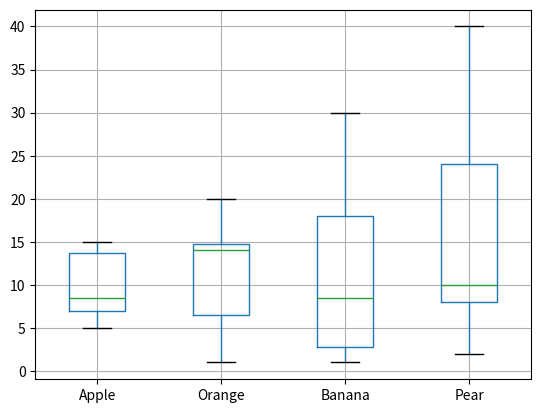

Source code (Python):
import matplotlib.pyplot as plt
import pandas as pd
 
df = pd.DataFrame([[10, 20, 30, 40], [7, 14, 21, 28], [15, 15, 8, 12],
                   [15, 14, 1, 8], [7, 1, 1, 8], [5, 4, 9, 2]],
                  columns=['Apple', 'Orange', 'Banana', 'Pear'],
                  index=['Basket1', 'Basket2', 'Basket3', 'Basket4',
                         'Basket5', 'Basket6'])
 
df.boxplot(['Apple', 'Orange', 'Banana', 'Pear'])


